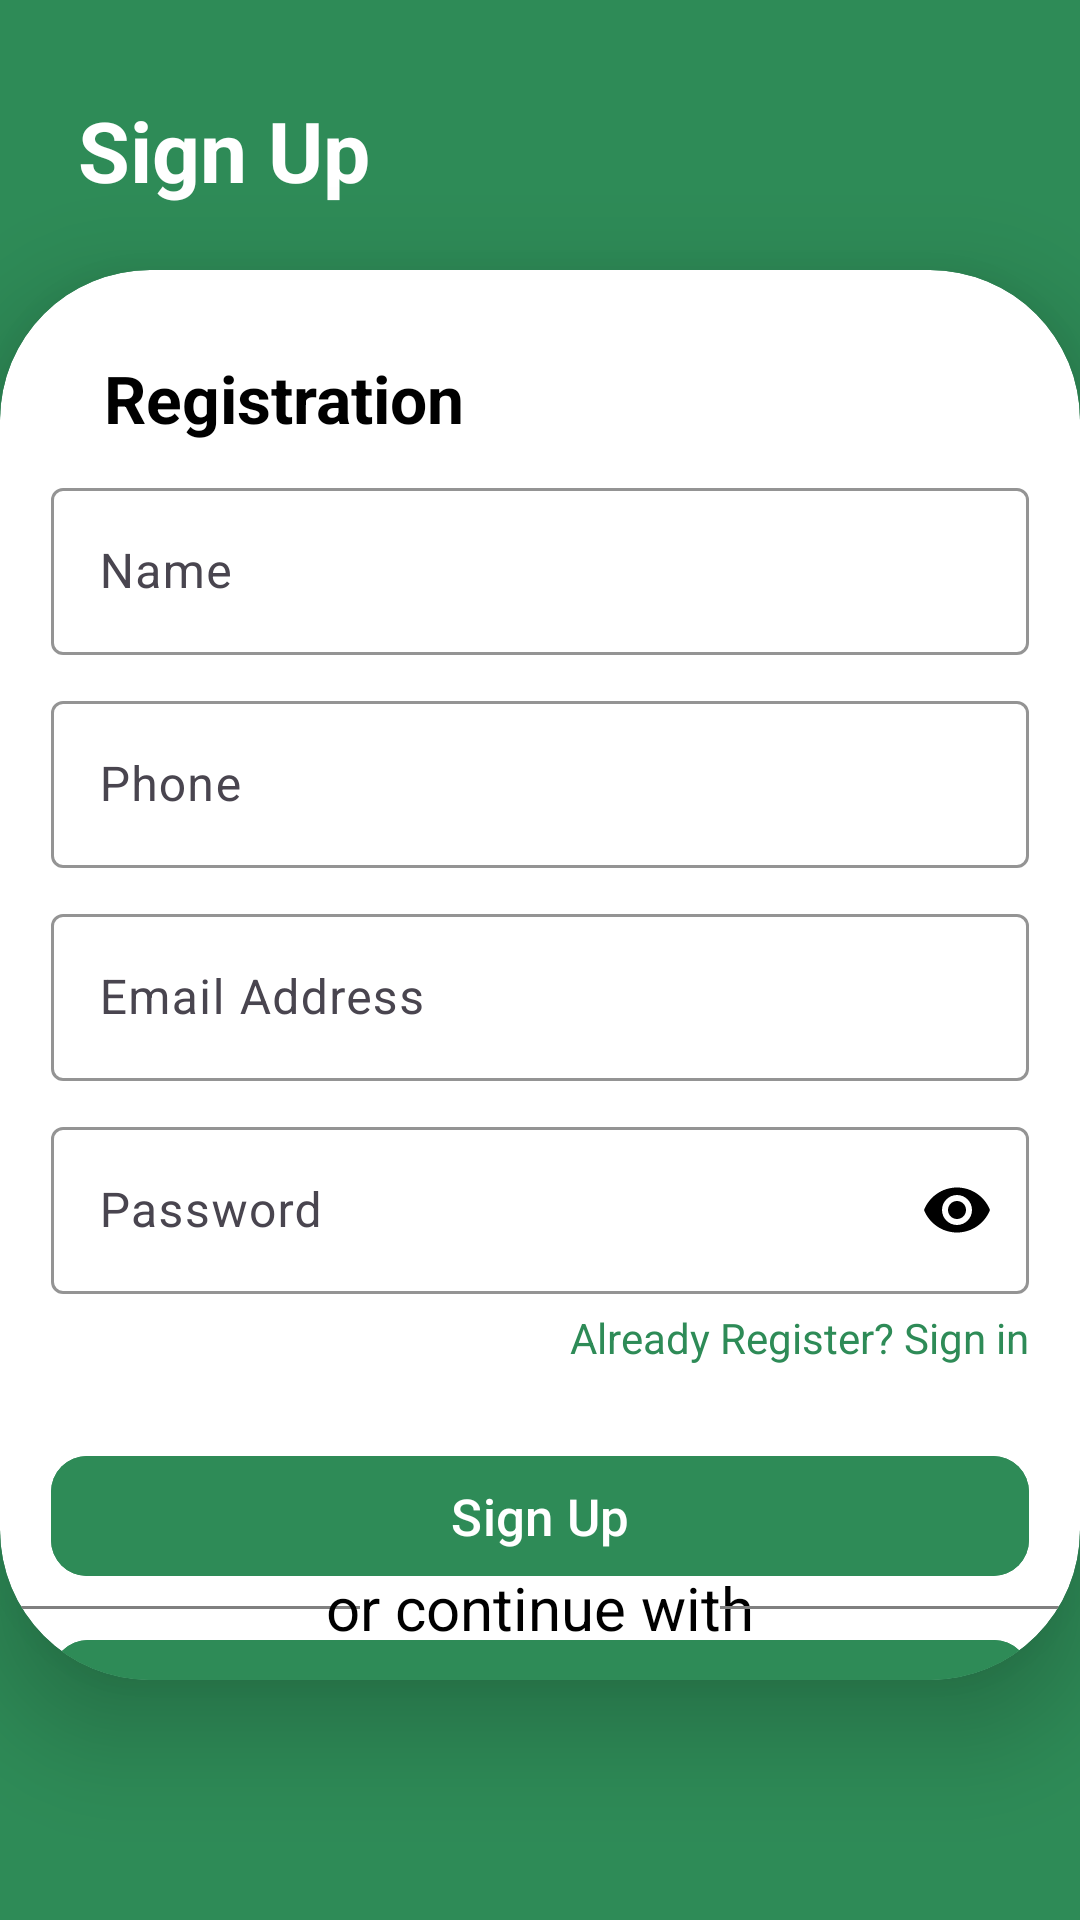

Write the Android layout XML for this screen, with the resource values it uses.
<!-- AndroidManifest.xml: application theme Theme.FarmSmart -->
<!-- res/layout/activity_sign_up.xml -->
<?xml version="1.0" encoding="utf-8"?>
<androidx.constraintlayout.widget.ConstraintLayout xmlns:android="http://schemas.android.com/apk/res/android"
    xmlns:app="http://schemas.android.com/apk/res-auto"
    xmlns:tools="http://schemas.android.com/tools"
    android:layout_width="match_parent"
    android:layout_height="match_parent"
    android:background="@color/green"
    tools:context=".Activity.SignUp">

    <TextView
        android:layout_width="wrap_content"
        android:layout_height="wrap_content"
        android:layout_marginStart="26dp"
        android:layout_marginEnd="297dp"
        android:text="@string/sign_up"
        android:textColor="@color/white"
        android:textSize="28sp"
        android:textStyle="bold"
        app:layout_constraintBottom_toTopOf="@+id/signupCardView"
        app:layout_constraintEnd_toEndOf="parent"
        app:layout_constraintHorizontal_bias="0.0"
        app:layout_constraintStart_toStartOf="parent"
        app:layout_constraintTop_toTopOf="parent"
        app:layout_constraintVertical_bias="0.596" />

    <androidx.cardview.widget.CardView
        android:id="@+id/signupCardView"
        android:layout_width="match_parent"
        android:layout_height="0dp"
        android:layout_marginTop="90dp"
        android:layout_marginBottom="80dp"
        app:cardBackgroundColor="@color/white"
        app:cardCornerRadius="50dp"
        app:cardElevation="20dp"
        app:layout_constraintBottom_toBottomOf="parent"
        app:layout_constraintEnd_toEndOf="parent"
        app:layout_constraintStart_toStartOf="parent"
        app:layout_constraintTop_toTopOf="parent">

        <androidx.constraintlayout.widget.ConstraintLayout
            android:layout_width="match_parent"
            android:layout_height="match_parent">

            <TextView
                android:id="@+id/textView"
                android:layout_width="wrap_content"
                android:layout_height="wrap_content"
                android:layout_marginTop="28dp"
                android:text="@string/registration"
                android:textColor="@color/black"
                android:textSize="22sp"
                android:textStyle="bold"
                app:layout_constraintEnd_toEndOf="parent"
                app:layout_constraintHorizontal_bias="0.145"
                app:layout_constraintStart_toStartOf="parent"
                app:layout_constraintTop_toTopOf="parent" />

            <com.google.android.material.textfield.TextInputLayout
                android:id="@+id/textInputLayout4"
                android:layout_width="326dp"
                android:layout_height="wrap_content"
                android:layout_marginTop="10dp"
                android:hint="@string/name"
                android:textColor="@color/black"
                app:boxStrokeColor="@color/green"
                app:layout_constraintEnd_toEndOf="parent"
                app:layout_constraintStart_toStartOf="parent"
                app:layout_constraintTop_toBottomOf="@+id/textView">

                <com.google.android.material.textfield.TextInputEditText
                    android:id="@+id/userName"
                    android:layout_width="match_parent"
                    android:layout_height="match_parent"
                    android:inputType="textPersonName"
                    android:textColor="@color/black" />

            </com.google.android.material.textfield.TextInputLayout>

            <com.google.android.material.textfield.TextInputLayout
                android:id="@+id/textView2"
                android:layout_width="326dp"
                android:layout_height="wrap_content"
                android:layout_marginTop="10dp"
                android:hint="@string/phone"
                android:textColor="@color/black"
                app:boxStrokeColor="@color/green"
                app:layout_constraintEnd_toEndOf="parent"
                app:layout_constraintStart_toStartOf="parent"
                app:layout_constraintTop_toBottomOf="@+id/textInputLayout4">

                <com.google.android.material.textfield.TextInputEditText
                    android:id="@+id/phoneNumber"
                    android:layout_width="match_parent"
                    android:layout_height="match_parent"
                    android:inputType="textPersonName"
                    android:textColor="@color/black" />

            </com.google.android.material.textfield.TextInputLayout>

            <com.google.android.material.textfield.TextInputLayout
                android:id="@+id/textInputLayout"
                android:layout_width="326dp"
                android:layout_height="wrap_content"
                android:layout_marginTop="10dp"
                android:hint="@string/email_address"
                app:boxStrokeColor="@color/green"
                app:layout_constraintEnd_toEndOf="parent"
                app:layout_constraintStart_toStartOf="parent"
                app:layout_constraintTop_toBottomOf="@+id/textView2">

                <com.google.android.material.textfield.TextInputEditText
                    android:id="@+id/signup_email"
                    android:layout_width="match_parent"
                    android:layout_height="match_parent"
                    android:inputType="textEmailAddress|textAutoComplete"
                    android:textColor="@color/black" />
            </com.google.android.material.textfield.TextInputLayout>

            <com.google.android.material.textfield.TextInputLayout
                android:id="@+id/textInputLayout2"
                android:layout_width="326dp"
                android:layout_height="wrap_content"
                android:layout_marginTop="10dp"
                android:hint="@string/password"
                app:boxStrokeColor="@color/green"
                app:layout_constraintEnd_toEndOf="parent"
                app:layout_constraintStart_toStartOf="parent"
                app:layout_constraintTop_toBottomOf="@+id/textInputLayout"
                app:passwordToggleEnabled="true"
                app:passwordToggleTint="@color/black">

                <com.google.android.material.textfield.TextInputEditText
                    android:id="@+id/signup_password"
                    android:layout_width="match_parent"
                    android:layout_height="match_parent"
                    android:ems="9"
                    android:inputType="textPassword"
                    android:textColor="@color/black" />
            </com.google.android.material.textfield.TextInputLayout>

            <TextView
                android:id="@+id/alreadyRegister"
                android:layout_width="wrap_content"
                android:layout_height="wrap_content"
                android:layout_marginTop="5dp"
                android:text="@string/already_register_sign_in"
                android:textColor="@color/green"
                android:textSize="14sp"
                app:layout_constraintEnd_toEndOf="@+id/textInputLayout2"
                app:layout_constraintHorizontal_bias="1.0"
                app:layout_constraintStart_toStartOf="parent"
                app:layout_constraintTop_toBottomOf="@+id/textInputLayout2" />

            <com.google.android.material.button.MaterialButton
                android:id="@+id/signup_btn"
                android:layout_width="326dp"
                android:layout_height="wrap_content"
                android:layout_marginTop="50dp"
                android:backgroundTint="@color/green"
                android:text="@string/sign_up"
                android:textSize="17sp"
                app:cornerRadius="12dp"
                app:layout_constraintEnd_toEndOf="@+id/textInputLayout2"
                app:layout_constraintStart_toStartOf="@+id/textInputLayout2"
                app:layout_constraintTop_toBottomOf="@+id/textInputLayout2" />

            <View
                android:id="@+id/view2"
                android:layout_width="120dp"
                android:layout_height="1dp"
                android:background="@color/grey"
                app:layout_constraintBottom_toBottomOf="parent"
                app:layout_constraintStart_toStartOf="parent"
                app:layout_constraintTop_toBottomOf="@+id/signup_btn"
                app:layout_constraintVertical_bias="0.207" />

            <TextView
                android:id="@+id/textView3"
                android:layout_width="wrap_content"
                android:layout_height="wrap_content"
                android:layout_marginStart="1dp"
                android:layout_marginEnd="1dp"
                android:text="@string/or_continue_with"
                android:textColor="@color/black"
                android:textSize="20sp"
                app:layout_constraintBottom_toBottomOf="@+id/view"
                app:layout_constraintEnd_toStartOf="@+id/view"
                app:layout_constraintStart_toEndOf="@+id/view2"
                app:layout_constraintTop_toTopOf="@+id/view2" />

            <View
                android:id="@+id/view"
                android:layout_width="120dp"
                android:layout_height="1dp"
                android:background="@color/grey"
                app:layout_constraintBottom_toBottomOf="parent"
                app:layout_constraintEnd_toEndOf="parent"
                app:layout_constraintTop_toBottomOf="@+id/signup_btn"
                app:layout_constraintVertical_bias="0.207" />

            <com.google.android.material.button.MaterialButton
                android:id="@+id/googlesignin_btn"
                style="@style/Widget.Material3.Button.Icon"
                android:layout_width="326dp"
                android:layout_height="wrap_content"
                android:backgroundTint="@color/green"
                android:text="@string/sign_in_with_google"
                android:textColor="@color/white"
                android:textSize="17sp"
                app:cornerRadius="12dp"
                app:icon="@drawable/googlee"
                app:iconSize="30dp"
                app:iconTint="@null"
                app:layout_constraintBottom_toBottomOf="parent"
                app:layout_constraintEnd_toEndOf="parent"
                app:layout_constraintHorizontal_bias="0.505"
                app:layout_constraintStart_toStartOf="parent"
                app:layout_constraintTop_toBottomOf="@+id/textView3"
                app:layout_constraintVertical_bias="0.187" />

        </androidx.constraintlayout.widget.ConstraintLayout>

    </androidx.cardview.widget.CardView>
</androidx.constraintlayout.widget.ConstraintLayout>
<!-- resources referenced by this layout -->
<resources>
  <color name="black">#FF000000</color>
  <color name="green">#2e8b57</color>
  <color name="grey">#808080</color>
  <color name="white">#FFFFFFFF</color>
  <string name="already_register_sign_in">Already Register? Sign in</string>
  <string name="email_address">Email Address</string>
  <string name="name">Name</string>
  <string name="or_continue_with">or continue with</string>
  <string name="password">Password</string>
  <string name="phone">Phone</string>
  <string name="registration">Registration</string>
  <string name="sign_in_with_google">Sign in with Google</string>
  <string name="sign_up">Sign Up</string>
  <style name="Theme.FarmSmart" parent="Base.Theme.FarmSmart" />
  <style name="Base.Theme.FarmSmart" parent="Theme.Material3.DayNight.NoActionBar">
          
          
          <item name="android:statusBarColor">#2e8b57 </item>
      </style>
</resources>
